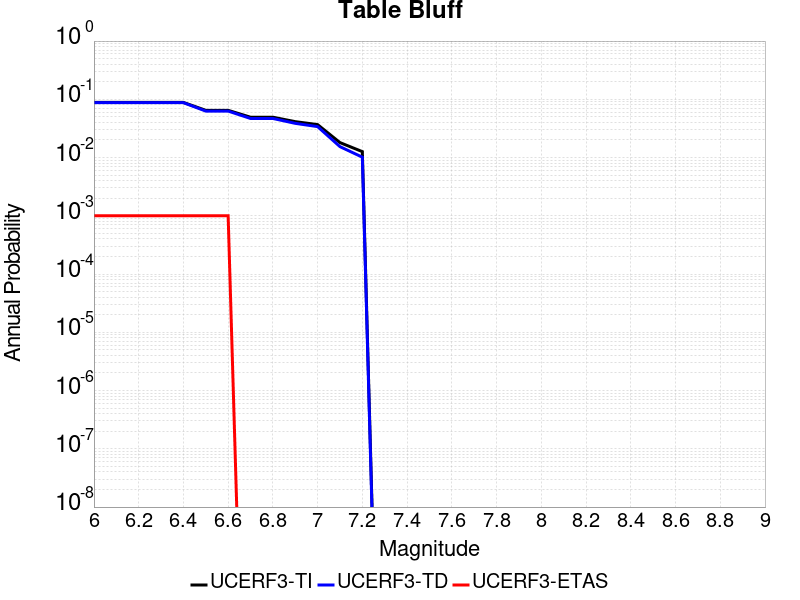

The table this chart was drawn from, first rows:
Magnitude, UCERF3-TI Prob, UCERF3-TD Prob, UCERF3-ETAS Prob
6.0, 0.08843, 0.08752, 0.001
6.1, 0.08843, 0.08752, 0.001
6.2, 0.08843, 0.08752, 0.001
6.3, 0.08843, 0.08752, 0.001
6.4, 0.08843, 0.08752, 0.001
6.5, 0.06472, 0.06281, 0.001
6.6, 0.06472, 0.06281, 0.001
6.7, 0.04931, 0.04687, 0.0
6.8, 0.04931, 0.04687, 0.0
6.9, 0.04136, 0.03868, 0.0
7.0, 0.0368, 0.03398, 0.0
7.1, 0.01806, 0.01539, 0.0
7.2, 0.01265, 0.01016, 0.0
